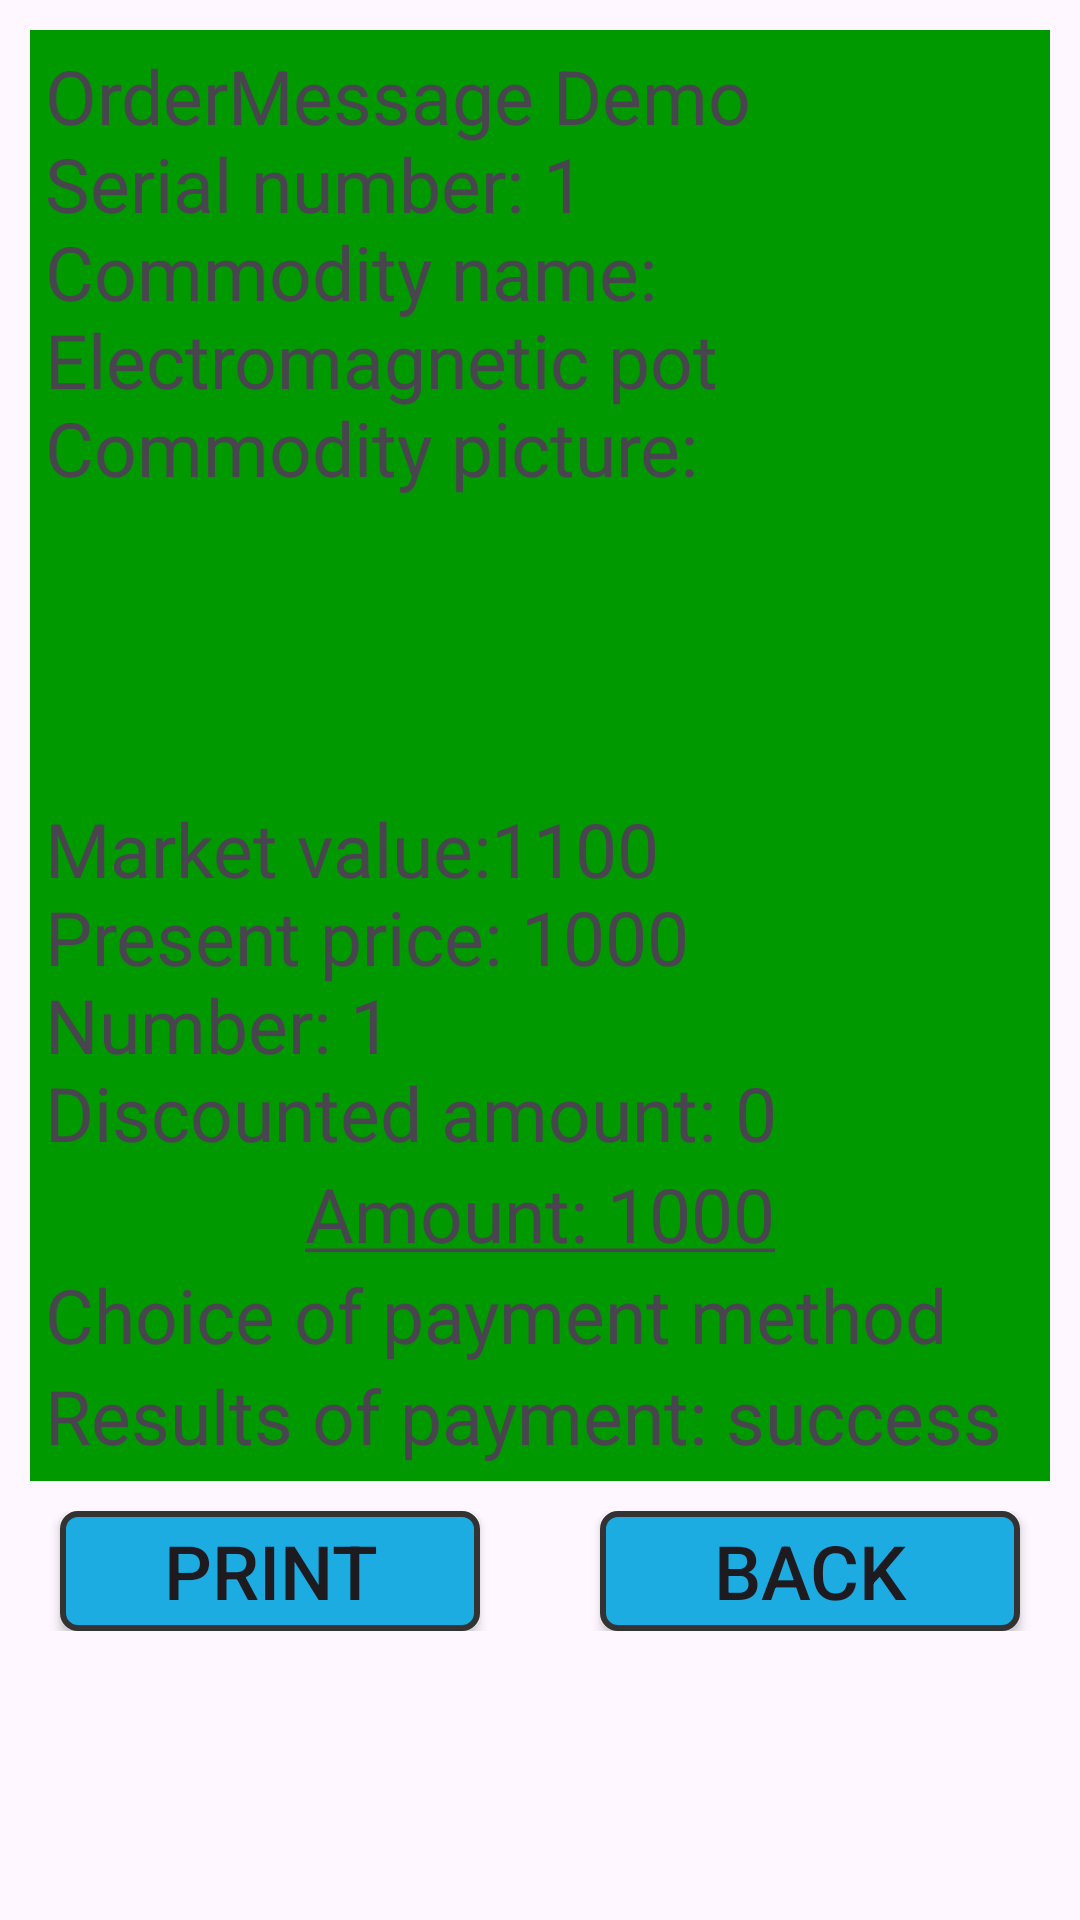

Write the Android layout XML for this screen, with the resource values it uses.
<!-- AndroidManifest.xml: application theme Theme.CloudPOSSdkTest -->
<!-- res/layout/activity_pay_result_print.xml -->
<?xml version="1.0" encoding="utf-8"?>
<ScrollView xmlns:android="http://schemas.android.com/apk/res/android"
    xmlns:tools="http://schemas.android.com/tools"
    android:layout_width="fill_parent"
    android:layout_height="fill_parent"
    android:fadingEdge="vertical"
    android:scrollbars="vertical">

    <LinearLayout
        android:layout_width="match_parent"
        android:layout_height="wrap_content"
        android:orientation="vertical"
        android:padding="10dp"
        tools:context=".MainActivity">

        <LinearLayout
            android:layout_width="match_parent"
            android:layout_height="wrap_content"
            android:background="#009900"
            android:orientation="vertical"
            android:padding="5dp">

            <TextView
                android:layout_width="wrap_content"
                android:layout_height="wrap_content"
                android:text="@string/OrderMes"
                android:textSize="25sp" />

            <ImageView
                android:id="@+id/img_picture"
                android:layout_width="136dp"
                android:layout_height="100dp"
                android:layout_alignParentTop="true"
                android:layout_alignParentRight="true"
                android:background="@drawable/photo" />

            <TextView
                android:layout_width="wrap_content"
                android:layout_height="wrap_content"
                android:text="@string/Price"
                android:textSize="25sp" />

            <TextView
                android:layout_width="wrap_content"
                android:layout_height="wrap_content"
                android:layout_gravity="center_horizontal"
                android:text="@string/txt_xiaoji"
                android:textSize="25sp" />

            <TextView
                android:id="@+id/txt_0"
                android:layout_width="wrap_content"
                android:layout_height="wrap_content"
                android:text="@string/HowPay"
                android:textSize="25sp" />

            <TextView
                android:layout_width="wrap_content"
                android:layout_height="wrap_content"
                android:text="@string/PaySuc"
                android:textSize="25sp" />
        </LinearLayout>

        <LinearLayout
            android:layout_width="match_parent"
            android:layout_height="wrap_content"
            android:layout_marginTop="10dp"
            android:orientation="horizontal">

            <Button
                android:id="@+id/btn_0"
                android:layout_width="0dp"
                android:layout_height="40dp"
                android:layout_marginLeft="10dp"
                android:layout_marginRight="20dp"
                android:layout_weight="1"
                android:background="@drawable/btn_selector"
                android:text="@string/Print"
                android:textSize="25sp" />

            <Button
                android:id="@+id/btn_1"
                android:layout_width="0dp"
                android:layout_height="40dp"
                android:layout_marginLeft="20dp"
                android:layout_marginRight="10dp"
                android:layout_weight="1"
                android:background="@drawable/btn_selector"
                android:text="@string/Back"
                android:textSize="25sp" />
        </LinearLayout>
    </LinearLayout>

</ScrollView>
<!-- resources referenced by this layout -->
<resources>
  <!-- drawable btn_selector (drawable) -->
  <?xml version="1.0" encoding="utf-8"?>
  <selector xmlns:android="http://schemas.android.com/apk/res/android">
  
      
  
      <item android:state_pressed="true">
          <shape android:shape="rectangle">
              <corners android:radius="5dp" />
  
              <stroke android:width="2dp" android:color="#333333" />
  
              <solid android:color="@color/btn_press" />
          </shape>
      </item>
      <item android:state_pressed="false">
          <shape android:shape="rectangle">
              <corners android:radius="5dp" />
  
              <solid android:color="@color/btn_default" />
  
              <stroke android:width="2dp" android:color="#333333" />
          </shape>
      </item>
  
  </selector>
  <string name="Back">Back</string>
  <string name="HowPay">Choice of payment method</string>
  <string name="OrderMes">OrderMessage Demo\nSerial number: 1\nCommodity name: Electromagnetic pot\nCommodity picture: </string>
  <string name="PaySuc">Results of payment: success</string>
  <string name="Price">Market value:1100\nPresent price: 1000\nNumber: 1\nDiscounted amount: 0</string>
  <string name="Print">Print</string>
  <string name="txt_xiaoji"><u>Amount: 1000</u></string>
  <style name="Theme.CloudPOSSdkTest" parent="Base.Theme.CloudPOSSdkTest" />
  <color name="btn_press">#FF0859DA</color>
  <color name="btn_default">#FF1CACE2</color>
  <style name="Base.Theme.CloudPOSSdkTest" parent="Theme.Material3.DayNight.NoActionBar">
          
          
      </style>
</resources>
